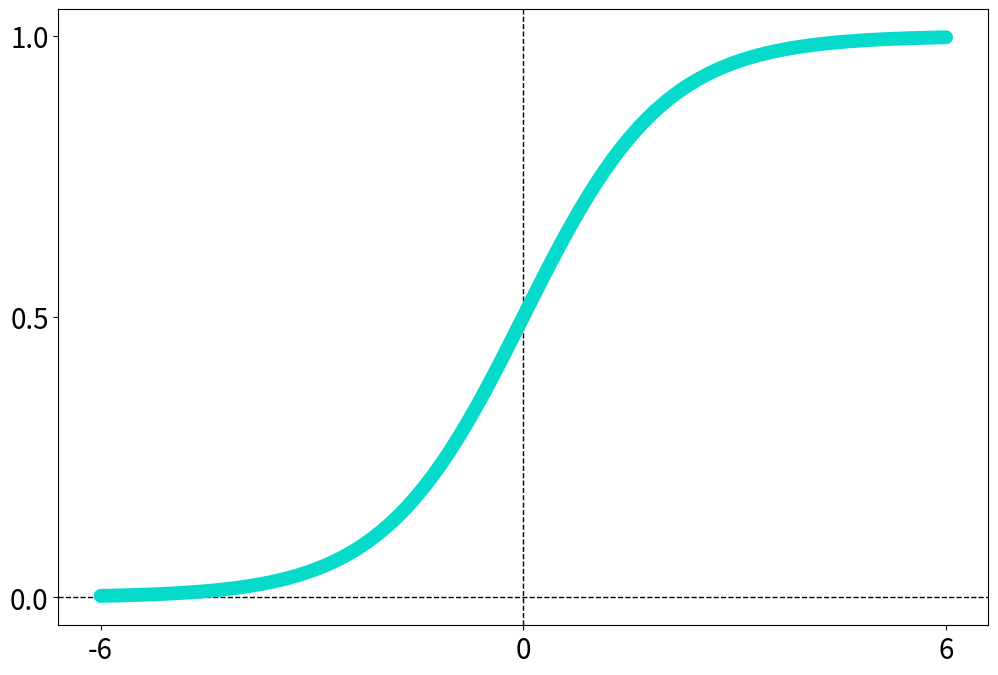
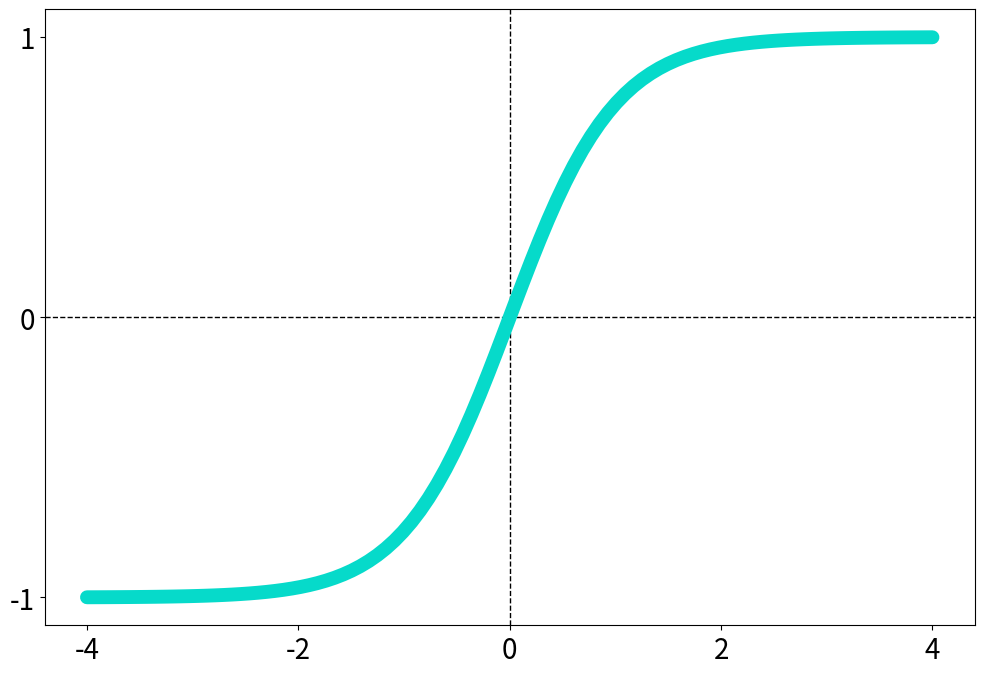
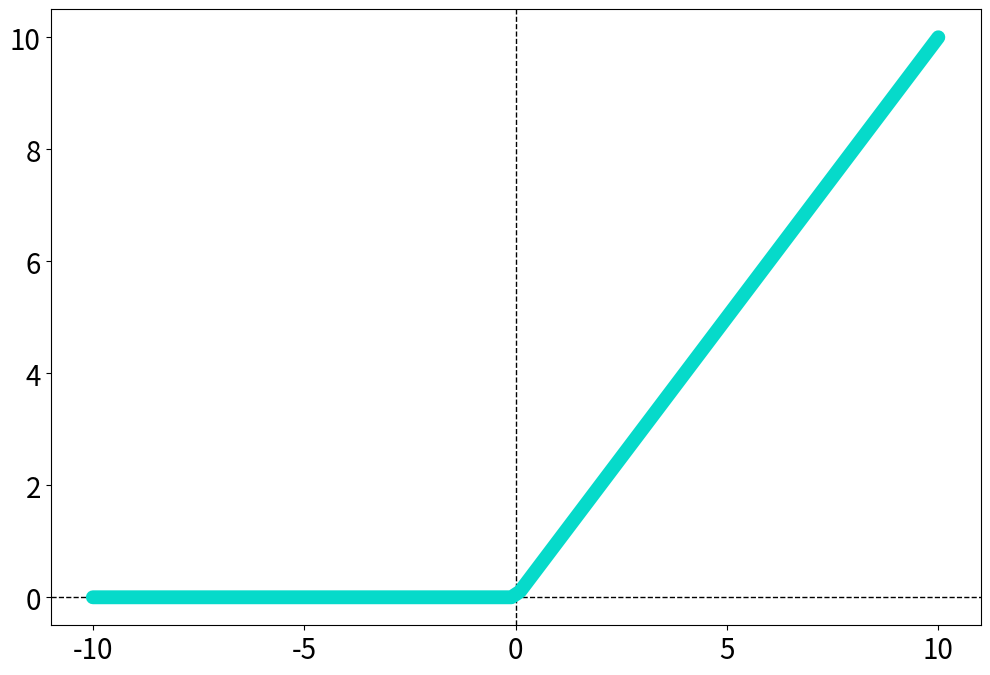
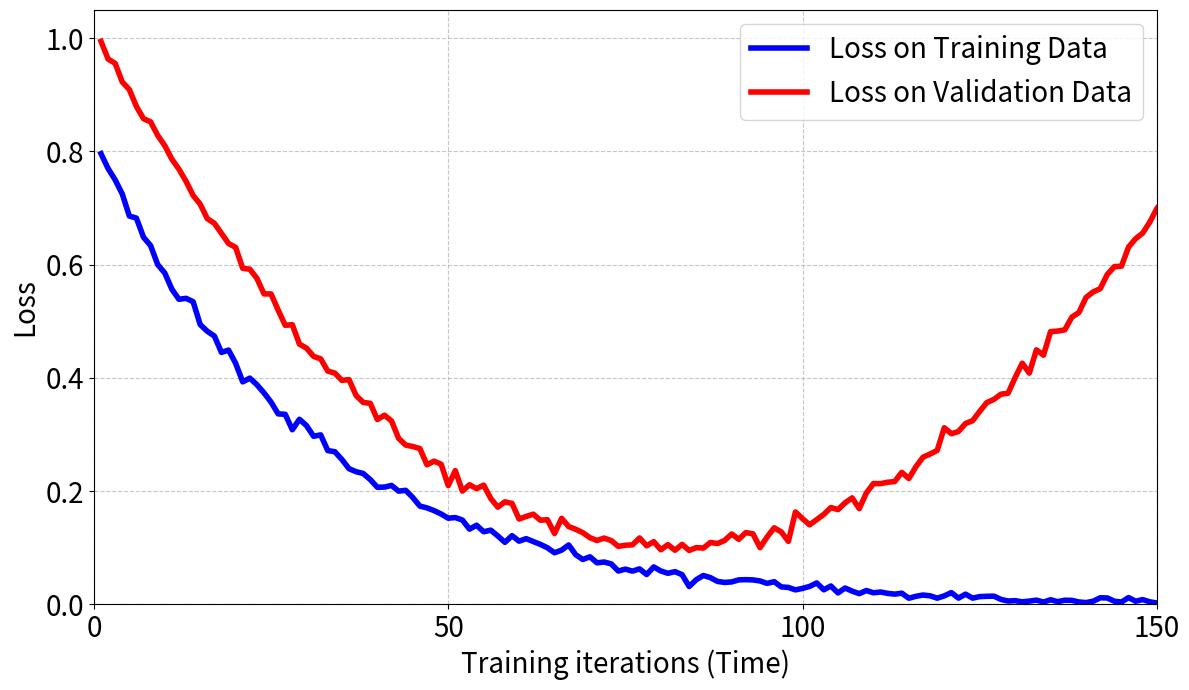

Here is the Python script that generated these plots, in order:
import numpy as np
import matplotlib.pyplot as plt

def sigmoid(x):
    return 1 / (1 + np.exp(-x))

def tanh(x):
    return np.tanh(x)

def relu(x):
    return np.maximum(0, x)

x = np.linspace(-6, 6, 100)
y_sigmoid = sigmoid(x)
y_tanh = tanh(x)
y_relu = relu(x)

x = np.linspace(-6, 6, 100)
y_sigmoid = sigmoid(x)

# plot sigmoid
fig = plt.figure(figsize=(12, 8)) 
plt.axhline(0, color='black', linewidth=1, linestyle='--')  # Draw x-axis
plt.axvline(0, color='black', linewidth=1, linestyle='--')  # Draw y-axis
plt.xticks([-6, 0, 6], fontsize=20)  # Add x-axis values
plt.yticks([0, 0.5, 1], fontsize=20)  # Add y-axis values
plt.plot(x, y_sigmoid, label='Sigmoid', color='#06DACA', linewidth=10, solid_capstyle='round')

fig.savefig('sigmoid.png', dpi=100, bbox_inches='tight', pad_inches=0.0, transparent=True)

x = np.linspace(-4, 4, 100)
y_tanh = tanh(x)

# plot sigmoid
fig = plt.figure(figsize=(12, 8)) 
plt.axhline(0, color='black', linewidth=1, linestyle='--')  # Draw x-axis
plt.axvline(0, color='black', linewidth=1, linestyle='--')  # Draw y-axis
plt.xticks([-4, -2, 0, 2, 4], fontsize=20)  # Add x-axis values
plt.yticks([-1, 0, 1], fontsize=20)  # Add y-axis values
plt.plot(x, y_tanh, label='tanh', color='#06DACA', linewidth=10, solid_capstyle='round')

fig.savefig('tanh.png', dpi=100, bbox_inches='tight', pad_inches=0.0, transparent=True)

x = np.linspace(-10, 10, 100)
y_relu = relu(x)

# plot sigmoid
fig = plt.figure(figsize=(12, 8)) 
plt.axhline(0, color='black', linewidth=1, linestyle='--')  # Draw x-axis
plt.axvline(0, color='black', linewidth=1, linestyle='--')  # Draw y-axis
plt.xticks([-10, -5, 0, 5, 10], fontsize=20)  # Add x-axis values
plt.yticks(fontsize=20)  # Add y-axis values
plt.plot(x, y_relu, label='ReLU', color='#06DACA', linewidth=10, solid_capstyle='round')
fig.savefig('relu.png', dpi=100, bbox_inches='tight', pad_inches=0.0, transparent=True)

import matplotlib.pyplot as plt
import numpy as np

# Define the number of training iterations
iterations = np.arange(1, 201)

# Define the raw loss values (initial shapes)
raw_training_loss = 10 * np.exp(-iterations / 30)
raw_validation_loss = 12 * np.exp(-iterations / 40) + 0.01 * (iterations - 80)**2
raw_validation_loss[raw_validation_loss < 0] = 0  # Ensure non-negative

# Normalize the loss values to the range [0, 1]
def normalize(data):
    min_val = np.min(data)
    max_val = np.max(data)
    return (data - min_val) / (max_val - min_val)

normalized_training_loss_base = normalize(raw_training_loss)
normalized_validation_loss_base = normalize(raw_validation_loss)

# Adjust the starting points
training_start = 0.8
validation_start = 0.9

training_loss = normalized_training_loss_base * (training_start / normalized_training_loss_base[0])
validation_loss = normalized_validation_loss_base * (validation_start / normalized_validation_loss_base[0])

# Ensure the values stay within [0, 1] (though with these starting points and decay, it should)
training_loss = np.clip(training_loss, 0, 1)
validation_loss = np.clip(validation_loss, 0, 1) +0.1

t_noise = np.random.normal(0, 0.01, size=iterations.shape)
# Smooth t_noise such that values are near 0 beyond index 100
smoothing_factor = np.linspace(1, 0, len(t_noise))
t_noise *= smoothing_factor
training_loss += t_noise
v_noise = np.random.normal(0, 0.01, size=iterations.shape)
validation_loss += v_noise
# Ensure the values stay within [0, 1]
training_loss = np.clip(training_loss, 0, 1)
validation_loss = np.clip(validation_loss, 0, 1)

# Create the plot
plt.figure(figsize=(12, 7))
plt.plot(iterations, training_loss, label='Loss on Training Data', color='blue', linewidth=4)
plt.plot(iterations, validation_loss, label='Loss on Validation Data', color='red', linewidth=4)

# Add labels and title
plt.xlabel('Training iterations (Time)', fontsize=20)
plt.ylabel('Loss', fontsize=20)

# Add a legend
plt.legend(fontsize=20, loc='upper right')

# Add grid for better readability
plt.grid(True, linestyle='--', alpha=0.7)
plt.xlim(0, 150)
plt.ylim(0, 1.05)
plt.xticks([0, 50, 100, 150], fontsize=20)
plt.yticks(fontsize=20)

# Show the plot
plt.tight_layout()
plt.savefig('loss_plot.png', dpi=100, bbox_inches='tight', pad_inches=0.0, transparent=True)
plt.show()